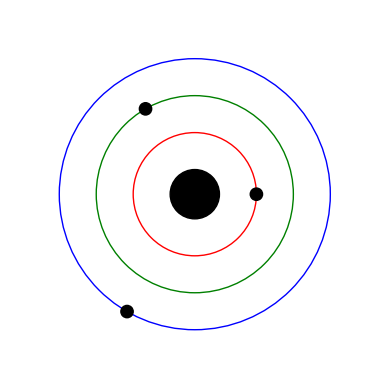

The matplotlib source for this figure:
import matplotlib.pyplot as plt
import numpy as np

nucleus_radius = 0.2
electron_radius = 0.05
orbit_radii = [0.5, 0.8, 1.1]  # Orbit radii for electrons
orbit_colors = ['r', 'g', 'b']  # Colors for each orbit

fig, ax = plt.subplots()

nucleus = plt.Circle((0, 0), nucleus_radius, color='k')
ax.add_artist(nucleus)

for i, radius in enumerate(orbit_radii):
    orbit = plt.Circle((0, 0), radius, color=orbit_colors[i], fill=False)
    ax.add_artist(orbit)

num_electrons = len(orbit_radii)
theta = np.linspace(0, 2*np.pi, num_electrons, endpoint=False)
x = [orbit_radii[i] * np.cos(theta[i]) for i in range(num_electrons)]
y = [orbit_radii[i] * np.sin(theta[i]) for i in range(num_electrons)]
electrons = [plt.Circle((x[i], y[i]), electron_radius, color='k') for i in range(num_electrons)]
for electron in electrons:
    ax.add_artist(electron)

ax.set_aspect('equal')
ax.set_xlim(-1.5, 1.5)
ax.set_ylim(-1.5, 1.5)

ax.axis('off')

plt.show()
